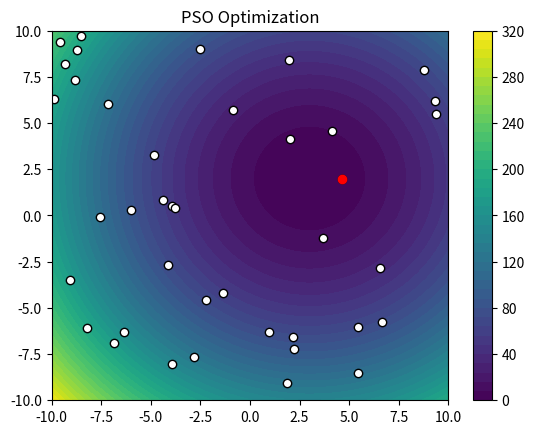

Write the Python code that produced this figure.
import numpy as np
import matplotlib.pyplot as plt
import os

# objective function definition
def function(position):
    x, y = position
    return (x - 3)**2 + (y - 2)**2

# function to create contour plot
def plotContour(ax):
    x = np.linspace(-10, 10, 400)
    y = np.linspace(-10, 10, 400)
    X, Y = np.meshgrid(x, y)
    Z = function((X, Y))
    contour = ax.contourf(X, Y, Z, levels=50, cmap='viridis')
    plt.colorbar(contour, ax=ax)
    ax.set_xlim(-10, 10)
    ax.set_ylim(-10, 10)
    ax.set_title("PSO Optimization")

# initialize parameters
particlesNumber = 40  # number of particles
iterationsQ = 100  # number of iterations
w = 0.5  # inertia weight
c1 = 1.5  # personal acceleration coefficient
c2 = 1.5  # global acceleration coefficient
bounds = [(-10, 10), (-10, 10)]  # search space bounds for (x, y)

# initialize particle positions and velocities
np.random.seed(42)
particles = np.random.uniform([b[0] for b in bounds], [b[1] for b in bounds], (particlesNumber, 2))
velocities = np.random.uniform(-1, 1, (particlesNumber, 2))

# initialize personal and global bests
personalBestPositions = np.copy(particles)
personalBestScores = np.apply_along_axis(function, 1, particles)
actualBestPosition = personalBestPositions[np.argmin(personalBestScores)]
actualBestScore = np.min(personalBestScores)

# initialize plot
fig, ax = plt.subplots()
plotContour(ax)
sc = ax.scatter(particles[:, 0], particles[:, 1], color='white', edgecolor='black')
globalBestScatter = ax.scatter(actualBestPosition[0], actualBestPosition[1], color='red')
plt.title("PSO Optimization")

def updatePlot(particles, actualBestPosition, iteration):
    save_path = "src/plots"
    if not os.path.exists(save_path):
        os.makedirs(save_path)
    
    fig, ax = plt.subplots()
    plotContour(ax)
    ax.scatter(particles[:, 0], particles[:, 1], color='white', edgecolor='black')
    ax.scatter(actualBestPosition[0], actualBestPosition[1], color='red')
    ax.set_title(f"{iteration} Iteration")

    plt.savefig(os.path.join(save_path, f"PSO_{iteration}.png"))
    plt.close()

# First plot
updatePlot(particles, actualBestPosition, "First")

# PSO algorithm main loop
for iteration in range(iterationsQ):
    for i in range(particlesNumber):
        # update velocity
        r1, r2 = np.random.rand(2)
        velocities[i] = (w * velocities[i] +
                         c1 * r1 * (personalBestPositions[i] - particles[i]) +
                         c2 * r2 * (actualBestPosition - particles[i]))
        
        # update position
        particles[i] += velocities[i]
        
        # constrain particles within bounds
        particles[i] = np.clip(particles[i], [b[0] for b in bounds], [b[1] for b in bounds])
        
        # evaluate new position
        score = function(particles[i])
        
        # update personal best
        if score < personalBestScores[i]:
            personalBestPositions[i] = particles[i]
            personalBestScores[i] = score
    
    # update global best
    currentBestScore = np.min(personalBestScores)
    if currentBestScore < actualBestScore:
        actualBestPosition = personalBestPositions[np.argmin(personalBestScores)]
        actualBestScore = currentBestScore
    
    # Middle plot
    if iteration == iterationsQ // 2:
        updatePlot(particles, actualBestPosition, "Middle")
    
    print(f"Iteration {iteration + 1}/{iterationsQ}, Global Best Score: {actualBestScore}")

# Last plot
updatePlot(particles, actualBestPosition, "Final")

print("Global Best Position:", actualBestPosition)
print("Global Best Score:", actualBestScore)
